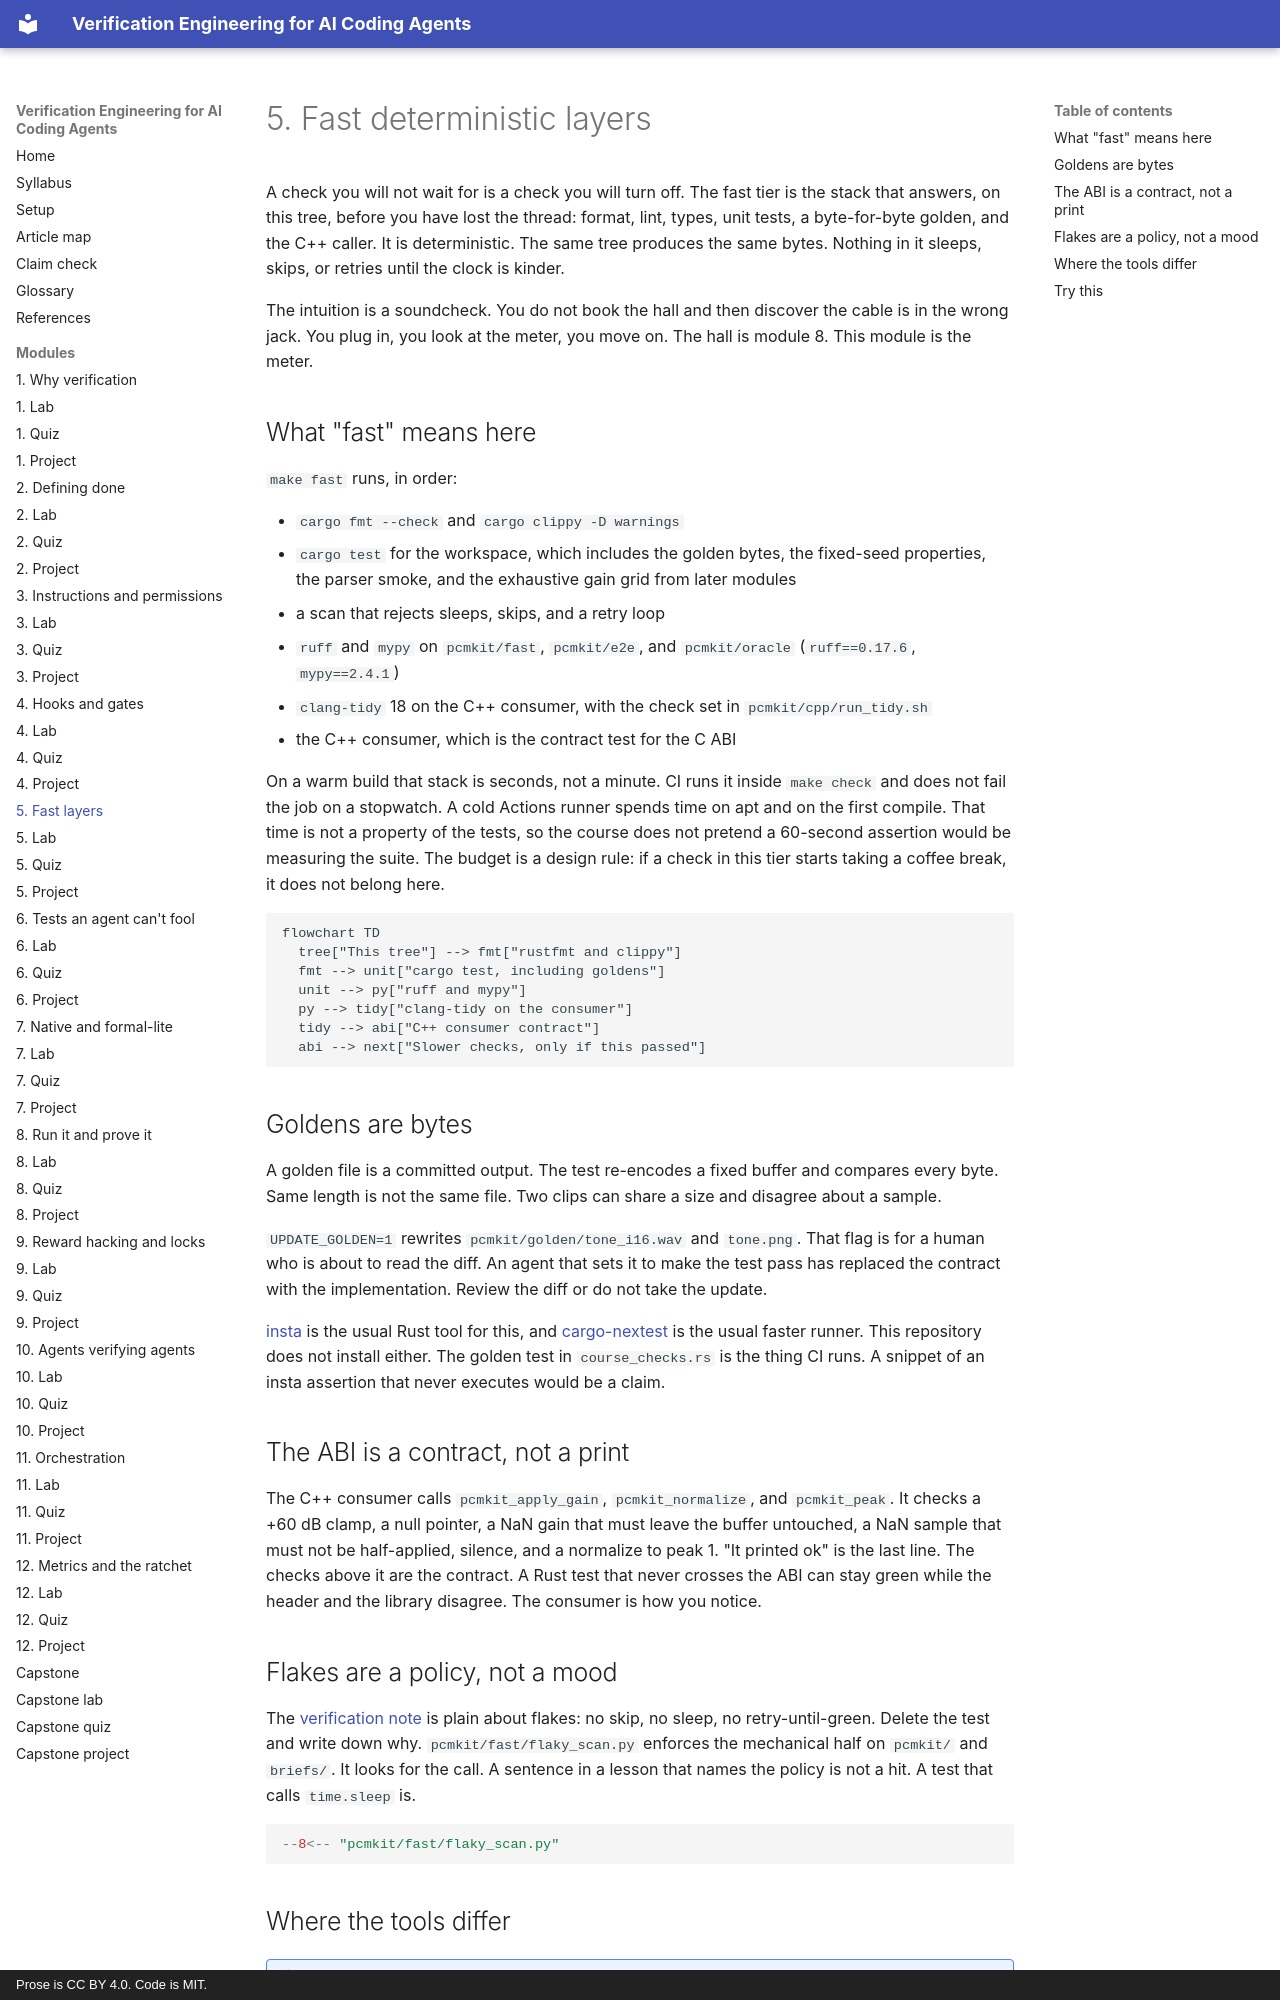

repository: pragmaticarun/verification-engineering-course · page: m05-fast-layers/index.html · generator: mkdocs · copyright: Prose is CC BY 4.0. Code is MIT.

# 5. Fast deterministic layers

A check you will not wait for is a check you will turn off. The fast tier is the stack that answers, on this tree, before you have lost the thread: format, lint, types, unit tests, a byte-for-byte golden, and the C++ caller. It is deterministic. The same tree produces the same bytes. Nothing in it sleeps, skips, or retries until the clock is kinder.

The intuition is a soundcheck. You do not book the hall and then discover the cable is in the wrong jack. You plug in, you look at the meter, you move on. The hall is module 8. This module is the meter.

## What "fast" means here

`make fast` runs, in order:

- `cargo fmt --check` and `cargo clippy -D warnings`
- `cargo test` for the workspace, which includes the golden bytes, the fixed-seed properties, the parser smoke, and the exhaustive gain grid from later modules
- a scan that rejects sleeps, skips, and a retry loop
- `ruff` and `mypy` on `pcmkit/fast`, `pcmkit/e2e`, and `pcmkit/oracle` (`ruff==0.17.6`, `mypy==2.4.1`)
- `clang-tidy` 18 on the C++ consumer, with the check set in `pcmkit/cpp/run_tidy.sh`
- the C++ consumer, which is the contract test for the C ABI

On a warm build that stack is seconds, not a minute. CI runs it inside `make check` and does not fail the job on a stopwatch. A cold Actions runner spends time on apt and on the first compile. That time is not a property of the tests, so the course does not pretend a 60-second assertion would be measuring the suite. The budget is a design rule: if a check in this tier starts taking a coffee break, it does not belong here.

```mermaid
flowchart TD
  tree["This tree"] --> fmt["rustfmt and clippy"]
  fmt --> unit["cargo test, including goldens"]
  unit --> py["ruff and mypy"]
  py --> tidy["clang-tidy on the consumer"]
  tidy --> abi["C++ consumer contract"]
  abi --> next["Slower checks, only if this passed"]
```

## Goldens are bytes

A golden file is a committed output. The test re-encodes a fixed buffer and compares every byte. Same length is not the same file. Two clips can share a size and disagree about a sample.

`UPDATE_GOLDEN=1` rewrites `pcmkit/golden/tone_i16.wav` and `tone.png`. That flag is for a human who is about to read the diff. An agent that sets it to make the test pass has replaced the contract with the implementation. Review the diff or do not take the update.

[insta](https://insta.rs/docs/) is the usual Rust tool for this, and [cargo-nextest](https://nexte.st/) is the usual faster runner. This repository does not install either. The golden test in `course_checks.rs` is the thing CI runs. A snippet of an insta assertion that never executes would be a claim.

## The ABI is a contract, not a print

The C++ consumer calls `pcmkit_apply_gain`, `pcmkit_normalize`, and `pcmkit_peak`. It checks a +60 dB clamp, a null pointer, a NaN gain that must leave the buffer untouched, a NaN sample that must not be half-applied, silence, and a normalize to peak 1. "It printed ok" is the last line. The checks above it are the contract. A Rust test that never crosses the ABI can stay green while the header and the library disagree. The consumer is how you notice.

## Flakes are a policy, not a mood

The [verification note](https://claude.dev/blog/how-the-claude-code-team-thinks-about-verification/) is plain about flakes: no skip, no sleep, no retry-until-green. Delete the test and write down why. `pcmkit/fast/flaky_scan.py` enforces the mechanical half on `pcmkit/` and `briefs/`. It looks for the call. A sentence in a lesson that names the policy is not a hit. A test that calls `time.sleep` is.

```python
--8<-- "pcmkit/fast/flaky_scan.py"
```
